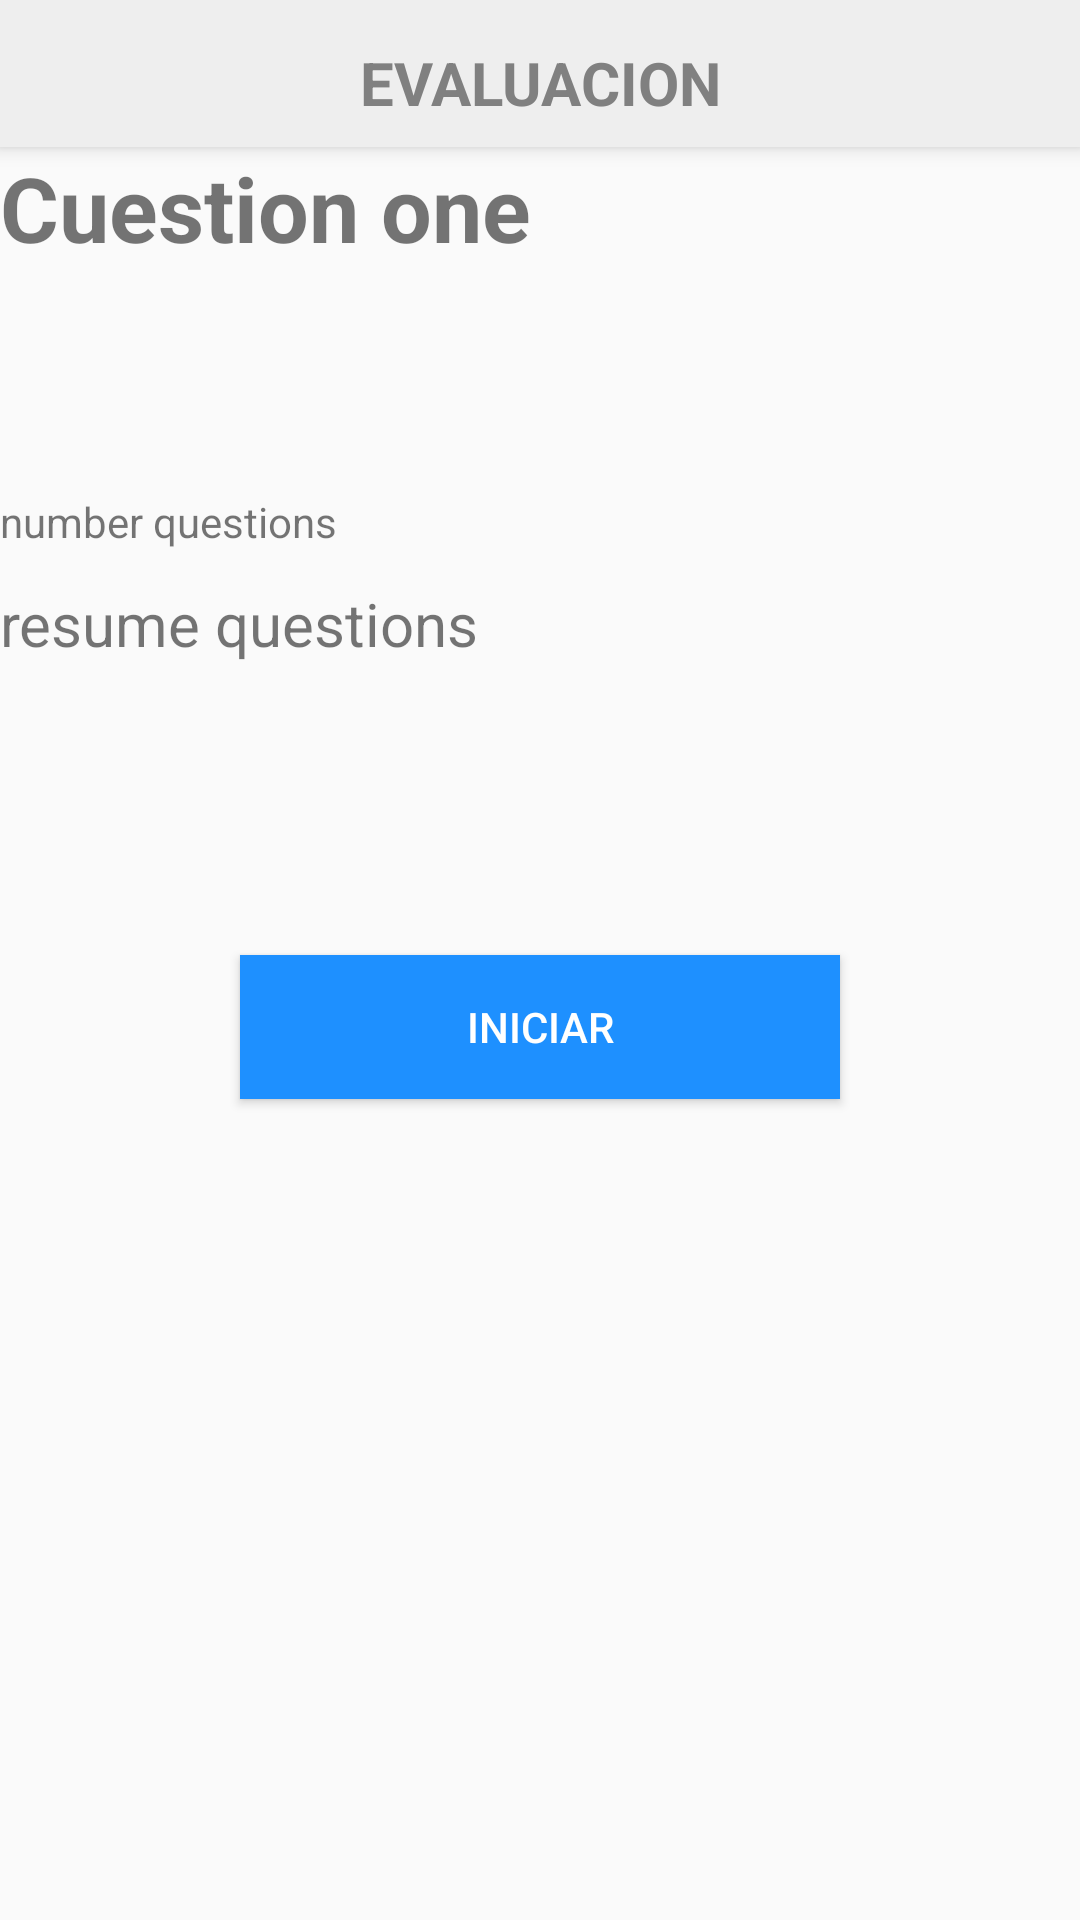

Layout XML and referenced resources for this Android screen:
<!-- AndroidManifest.xml: application theme AppTheme -->
<!-- res/layout/fragment_quiz.xml -->
<LinearLayout xmlns:android="http://schemas.android.com/apk/res/android"
    xmlns:tools="http://schemas.android.com/tools"
    android:layout_width="match_parent"
    android:layout_height="match_parent"
    android:orientation="vertical"
    tools:context="com.learning.gptw.greatplacetowork_learning.Quiz.QuizFragment.QuizFragment">

    <RelativeLayout
        android:layout_width="match_parent"
        android:layout_height="wrap_content"
        android:layout_gravity="right"
        android:elevation="4dp"
        android:background="@color/gray1"
        android:paddingTop="@dimen/activity_horizontal_margins"
        android:id="@+id/relativeLayout2">
        <ImageView
            android:id="@+id/img_backQuiz"
            android:layout_width="wrap_content"
            android:layout_height="wrap_content"
            android:layout_gravity="right"
            android:clickable="true"
            android:src="@drawable/ic_back"/>

        <TextView
            android:id="@+id/actionbarid"
            android:layout_width="match_parent"
            android:layout_height="39dp"
            android:layout_gravity="center_vertical"
            android:text="EVALUACION"
            android:textAlignment="center"
            android:textStyle="bold"
            android:padding="4dp"
            android:elevation="4dp"
            android:textColor="@color/gray"
            android:textSize="20dp" />


    </RelativeLayout>



    <TextView
        android:id="@+id/tv_textInicios"
        android:layout_width="match_parent"
        android:layout_height="wrap_content"
        android:layout_alignParentEnd="true"
        android:layout_below="@+id/relativeLayout2"
        android:elevation="4dp"
        android:textSize="30dp"
        android:textStyle="bold"
        android:scrollbars="vertical"
        android:text="Cuestion one" />

    <TextView
        android:layout_width="wrap_content"
        android:layout_height="wrap_content"
        android:layout_alignParentStart="true"
        android:layout_below="@+id/tv_textInicios"
        android:layout_marginTop="75dp"
        android:text="number questions"
        android:id="@+id/tv_num_preg" />

    <TextView
        android:layout_width="match_parent"
        android:layout_height="wrap_content"
        android:layout_alignParentStart="true"
        android:layout_below="@+id/textView2"
        android:layout_marginTop="11dp"
        android:textSize="20dp"
        android:text="resume questions"
        android:id="@+id/textView3" />


    <Button
        android:id="@+id/btn_iniciarQuestions"
        android:layout_width="match_parent"
        android:layout_height="wrap_content"
        android:layout_below="@+id/textView3"
        android:layout_centerHorizontal="true"
        android:layout_marginRight="80dp"
        android:layout_marginLeft="80dp"
        android:layout_marginTop="97dp"
        android:background="@color/DodgerBlue"
        android:textColor="@color/white"
        android:text="INICIAR" />
</LinearLayout>
<!-- resources referenced by this layout -->
<resources>
  <color name="DodgerBlue">#1E90FF</color>
  <color name="gray">#808080</color>
  <color name="gray1">#EEEEEE</color>
  <color name="white">#FFFFFF</color>
  <dimen name="activity_horizontal_margins">10dp</dimen>
  <style name="AppTheme" parent="Theme.AppCompat.Light.DarkActionBar">
          
          <item name="colorPrimary">@color/gray1</item>
          <item name="colorPrimaryDark">@color/gray</item>
          <item name="colorAccent">@color/gray</item>
      </style>
</resources>
